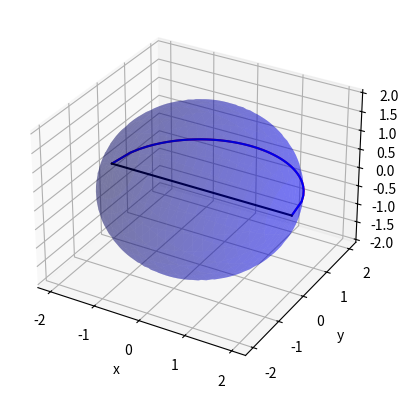

Write Python code to recreate this figure.
import matplotlib.pyplot as plt
from matplotlib.animation import FuncAnimation
import numpy as np

fps = 30

# Function to rotate and x limits
fun = lambda x: x**3
fun = lambda x: np.sqrt(4 - x**2)
xlim = [-2, 2]

# Construct the plots
fig, ax = plt.subplots(subplot_kw={"projection": "3d"})

nx, ntheta = 51, 51 
x = np.linspace(xlim[0], xlim[1], nx)
theta = np.linspace(0, 2*np.pi, ntheta)
X, T = np.meshgrid(x, theta)

Y = fun(X) * np.cos(T)
Z = fun(X) * np.sin(T)

surf = ax.plot_surface(X, Y, Z, color=('blue', 0.3))
lp, = ax.plot(x, fun(x), 0,'r')
ax.plot(x, fun(x), 0, 'b')
ax.plot(xlim, [0, 0], 0, 'k')
plt.xlabel('x')
plt.ylabel('y')

def animate(k):
    th = theta[np.mod(k, ntheta)]
    lp.set_data_3d(x, fun(x)*np.cos(th), fun(x)*np.sin(th))
    return lp

ani = FuncAnimation(fig, animate, 1000, interval = 1000/fps, blit=False)
plt.show()




